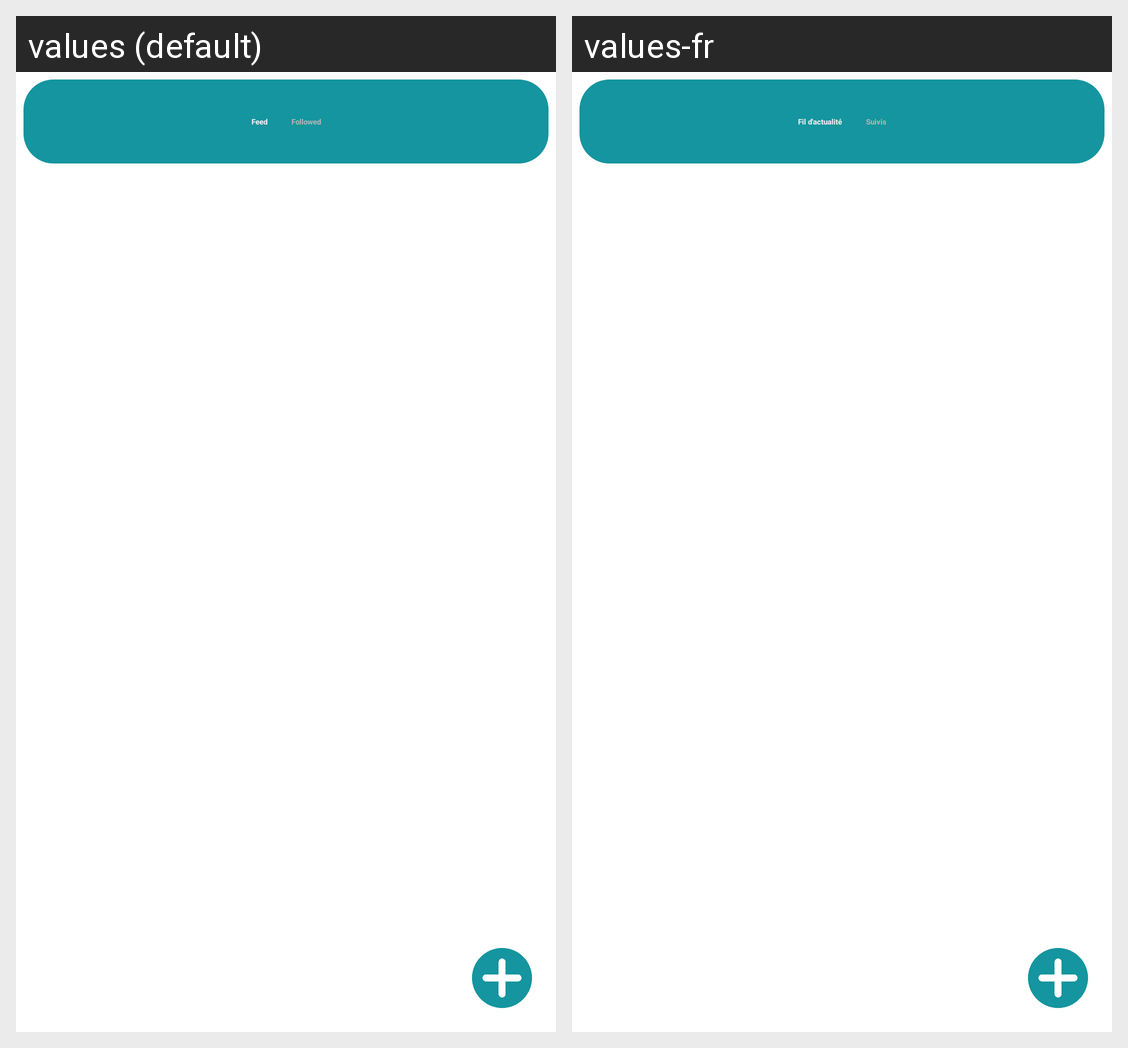

The Android screen above is rendered under two locales of the same app. Produce the string resources it draws, with the default and per-locale values.
Android screen res/layout/activity_home.xml rendered under 2 locales, left to right: values (default), values-fr. Device: Nexus 5 (rendered at 1080×1920; each locale shown at half size, 540×960, under a caption strip naming it); theme Theme.Traveler.
Strings drawn on this screen, with the default value and each locale's value (text and hints the layout hard-codes, and strings that could not be matched under every locale, appear in the picture but are not listed):

feed_posts
  values: Feed
  values-fr: Fil d'actualité

followed_posts
  values: Followed
  values-fr: Suivis
